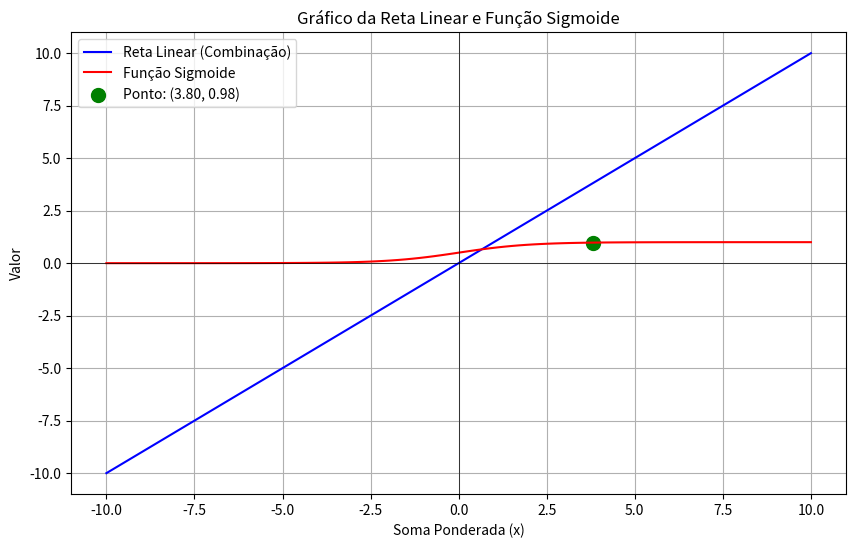

This chart was generated by the following Python code:
# Definição das Entradas:
# As entradas (x1, x2) representam as características relevantes para a decisão do neurônio.
# Exemplo: x1 = 5 (horas estudadas), x2 = 7 (horas de sono).

# Definição dos Pesos:
# Os pesos (w1, w2) determinam a importância relativa de cada entrada na decisão final.
# Exemplo: w1 = 0.6, w2 = 0.4.

# Adição do Bias:
# O bias é um valor constante que permite ao neurônio ajustar a soma ponderada.
# Exemplo: bias = -2.

# Cálculo da Soma Ponderada:
# A soma ponderada é calculada como a combinação linear das entradas multiplicadas pelos seus respectivos pesos, mais o bias.
# Fórmula: soma_ponderada = (w1 * x1) + (w2 * x2) + bias.
# A soma ponderada é impressa para verificação.

# Implementação da Função de Ativação (Sigmoide):
# A função sigmoide transforma a soma ponderada em um valor entre 0 e 1, que pode ser interpretado como uma probabilidade.
# Fórmula: sigmoid(x) = 1 / (1 + np.exp(-x)).
# A função sigmoide é aplicada à soma ponderada e a saída é impressa.

# Visualização com Gráfico:
# Geração de Valores: Geração de uma gama de valores para a soma ponderada.
# Plotagem da Reta Linear: A reta azul representa a combinação linear das entradas.
# Plotagem da Curva Sigmoide: A curva vermelha mostra como a sigmoide transforma a soma ponderada.
# Destacar o Ponto Específico: O ponto verde destaca a soma ponderada específica e sua transformação pela sigmoide.
# Exibição do Gráfico: O gráfico é exibido com todas essas informações, mostrando como a soma ponderada é mapeada para uma probabilidade.

# Discussão:
# Impacto dos Pesos e Bias: Como a alteração dos pesos e do bias afeta a saída do neurônio.
# Interpretação: A importância da função sigmoide em normalizar a saída para um intervalo interpretável.

import math
import numpy as np
import matplotlib.pyplot as plt

# Definindo as entradas
x1 = 5  # Número de horas estudadas
x2 = 7  # Número de horas de sono

# Definindo os pesos iniciais
w1 = 0.6
w2 = 0.4

# Definindo o bias inicial
bias = -2

# Calculando a soma ponderada das entradas
soma_ponderada = (w1 * x1) + (w2 * x2) + bias
print(f"Soma Ponderada: {soma_ponderada}")
# Definindo a função sigmoide
def sigmoid(x):
    return 1 / (1 + np.exp(-x))

# Aplicando a função de ativação
saida = sigmoid(soma_ponderada)
print(f"Saída do Neurônio (Probabilidade): {saida}")

# Gerando uma gama de valores para a soma ponderada
x_values = np.linspace(-10, 10, 100)

# Calculando a função linear e a sigmoide aplicada
somas_ponderadas = x_values  # Esses são os valores antes da função sigmoide
saidas_sigmoide = sigmoid(x_values)

# Criando o gráfico
plt.figure(figsize=(10, 6))

# Plotando a reta da combinação linear (antes da sigmoide)
plt.plot(x_values, somas_ponderadas, label='Reta Linear (Combinação)', color='blue')

# Plotando a curva da função sigmoide
plt.plot(x_values, saidas_sigmoide, label='Função Sigmoide', color='red')

# Destacando o ponto da soma ponderada e sua saída pela sigmoide
plt.scatter([soma_ponderada], [saida], color='green', s=100, label=f'Ponto: ({soma_ponderada:.2f}, {saida:.2f})')

# Adicionando títulos e legendas
plt.title('Gráfico da Reta Linear e Função Sigmoide')
plt.xlabel('Soma Ponderada (x)')
plt.ylabel('Valor')
plt.axhline(0, color='black',linewidth=0.5)
plt.axvline(0, color='black',linewidth=0.5)
plt.legend()
plt.grid(True)

# Exibindo o gráfico
plt.show()
